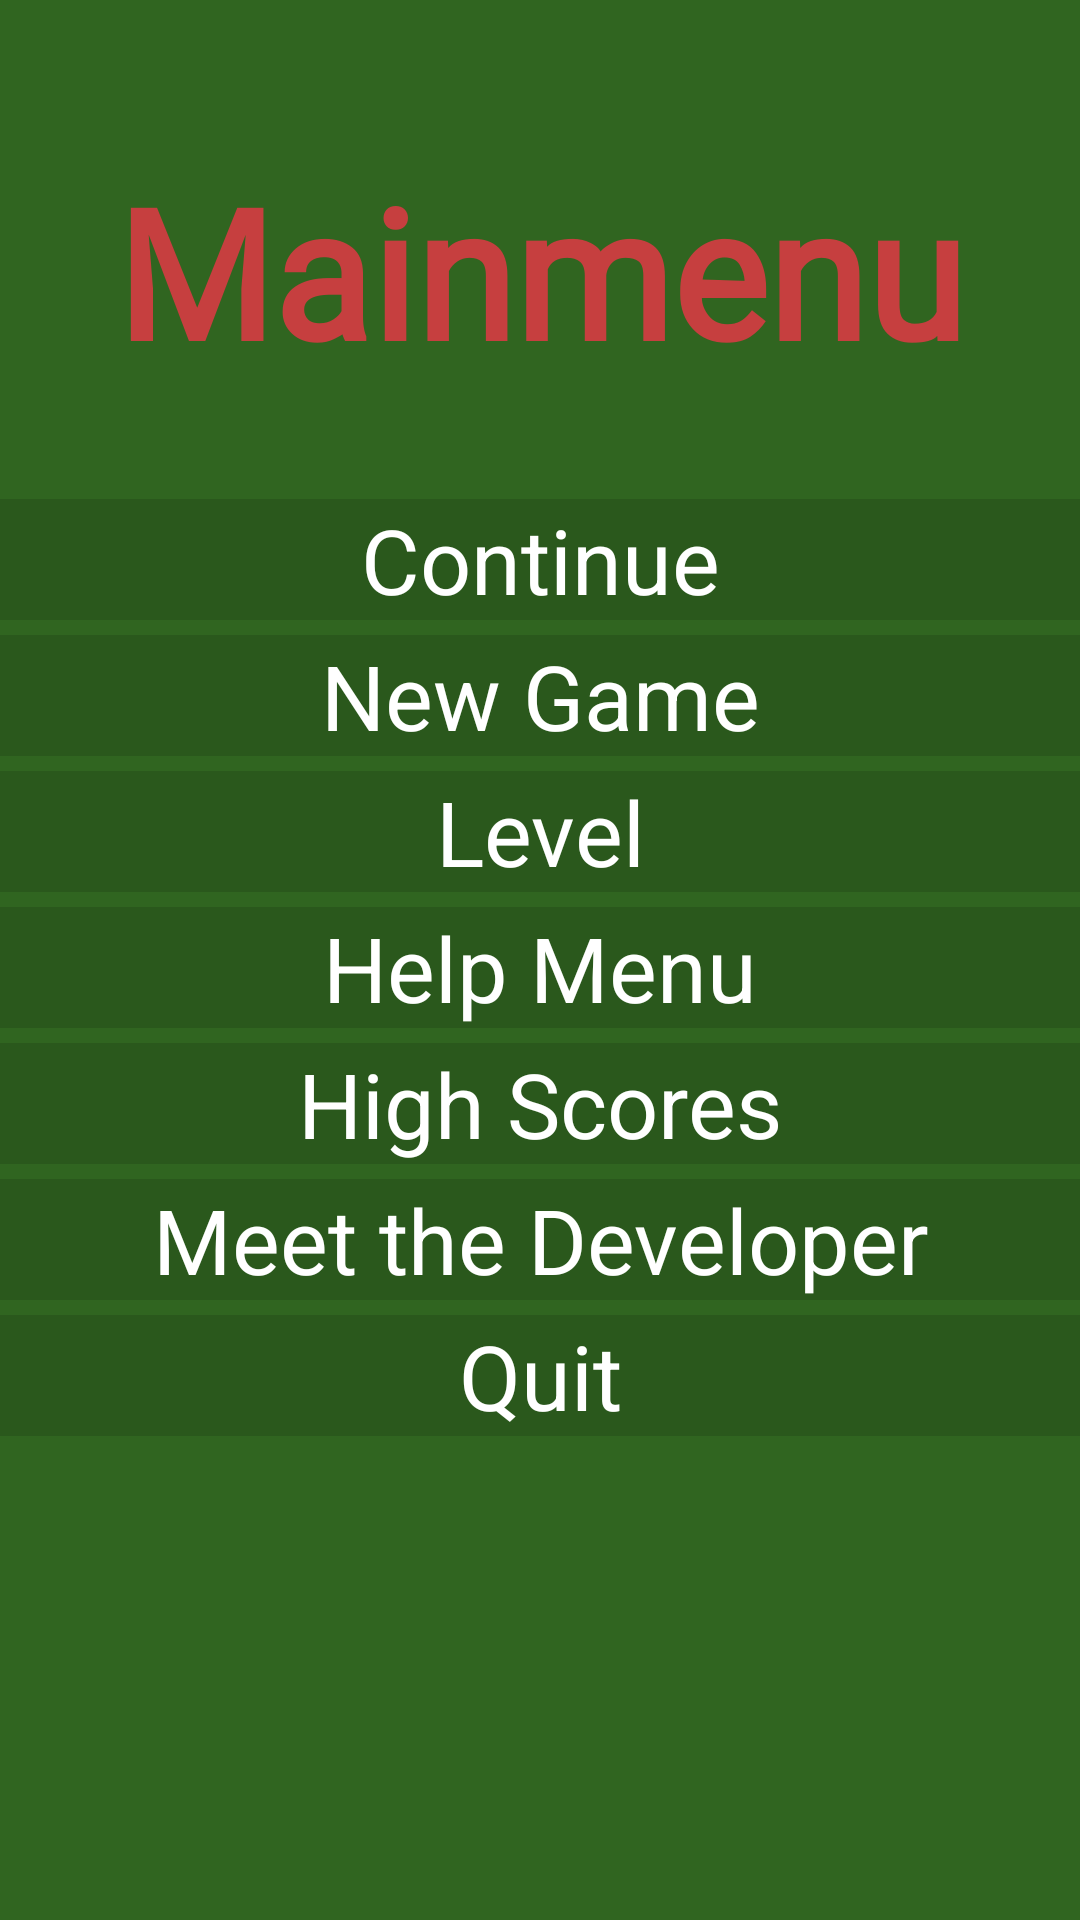

Reconstruct the res/layout file that produces this screen, plus the resources it refers to.
<!-- AndroidManifest.xml: application theme Theme.HangMan -->
<!-- res/layout/activity_main_menu.xml -->
<?xml version="1.0" encoding="utf-8"?>
<RelativeLayout xmlns:android="http://schemas.android.com/apk/res/android"
    xmlns:tools="http://schemas.android.com/tools"
    android:layout_width="match_parent"
    android:layout_height="match_parent"
    android:background="#306520"
    tools:context=".MainMenu">

    <TextView
        android:layout_width="match_parent"
        android:layout_height="wrap_content"
        android:layout_marginVertical="50dp"
        android:fontFamily="@font/irish_grover"
        android:gravity="center"
        android:text="@string/mainmenu"
        android:textColor="#C63F3F"
        android:textSize="60sp"
        android:textStyle="bold" />

    <LinearLayout
        android:id="@+id/linear_layout"
        android:layout_width="match_parent"
        android:layout_height="wrap_content"
        android:layout_centerInParent="true"
        android:orientation="vertical">

        <Button
            android:id="@+id/continue_text"
            style="@style/menu_text"
            android:text="@string/continue_text" />

        <Button
            android:id="@+id/new_game"
            style="@style/menu_text"
            android:text="@string/new_game" />

        <Button
            android:id="@+id/level"
            style="@style/menu_text"
            android:text="@string/level" />

        <Button
            android:id="@+id/help"
            style="@style/menu_text"
            android:text="@string/help_menu" />

        <Button
            android:id="@+id/high_scores"
            style="@style/menu_text"
            android:text="@string/high_scores" />

        <Button
            android:id="@+id/about"
            style="@style/menu_text"
            android:text="@string/about" />

        <Button
            android:id="@+id/quit"
            style="@style/menu_text"
            android:text="@string/quit" />

    </LinearLayout>

</RelativeLayout>
<!-- resources referenced by this layout -->
<resources>
  <string name="about">Meet the Developer</string>
  <string name="continue_text">Continue</string>
  <string name="help_menu">Help Menu</string>
  <string name="high_scores">High Scores</string>
  <string name="level">Level</string>
  <string name="mainmenu">Mainmenu</string>
  <string name="new_game">New Game</string>
  <string name="quit">Quit</string>
  <style name="menu_text">
          <item name="android:layout_width">match_parent</item>
          <item name="android:layout_height">wrap_content</item>
          <item name="android:gravity">center</item>
          <item name="android:textColor">#fff</item>
          <item name="android:textSize">30sp</item>
          <item name="android:textAllCaps">false</item>
  
  
          <item name="android:background">#20000000</item>
  
          <item name="fontFamily">@font/irish_grover</item>
          <item name="android:layout_marginTop">5dp</item>
      </style>
</resources>
